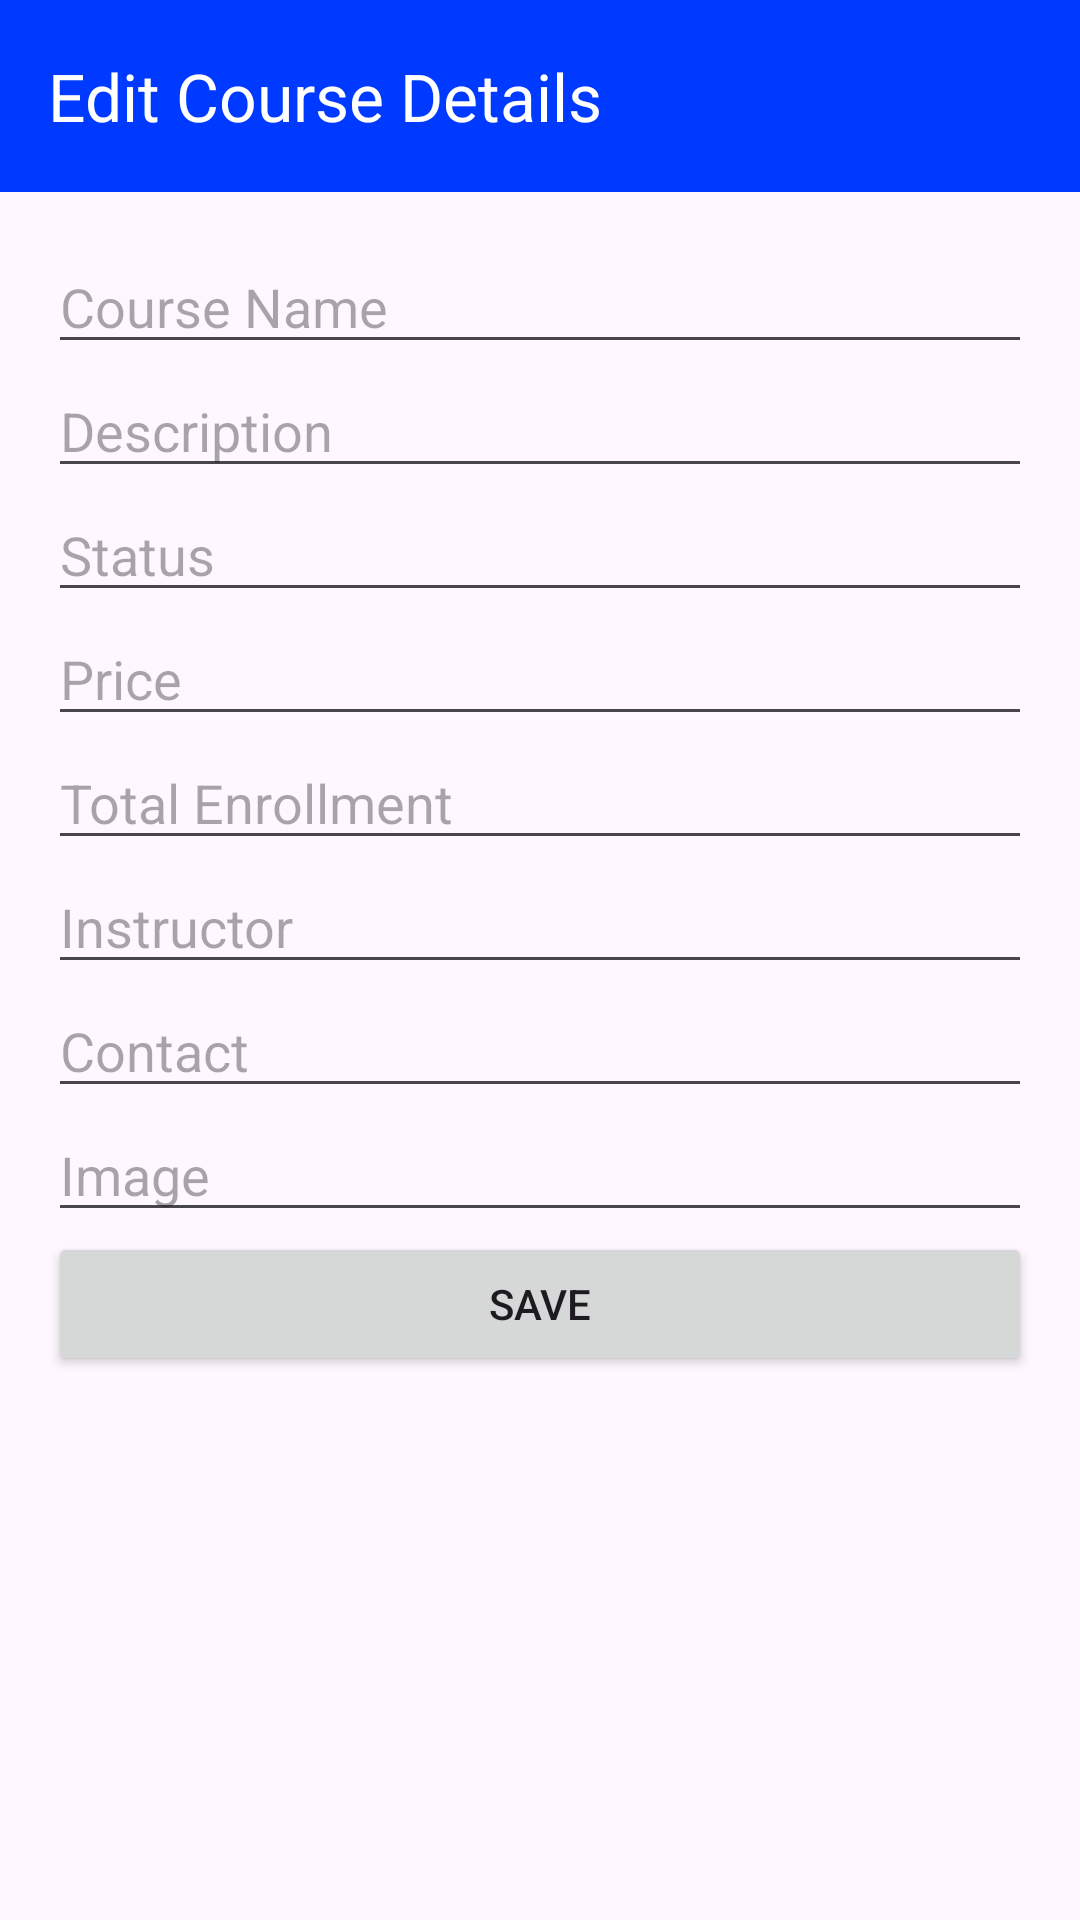

Write the Android layout XML for this screen, with the resource values it uses.
<!-- AndroidManifest.xml: application theme Theme.Edumanager -->
<!-- res/layout/activity_edit_course.xml -->
<?xml version="1.0" encoding="utf-8"?>
<androidx.drawerlayout.widget.DrawerLayout
    xmlns:android="http://schemas.android.com/apk/res/android"
    xmlns:app="http://schemas.android.com/apk/res-auto"
    xmlns:tools="http://schemas.android.com/tools"
    android:id="@+id/drawerLayout"
    android:layout_width="match_parent"
    android:layout_height="match_parent">



    <androidx.constraintlayout.widget.ConstraintLayout
        android:layout_width="match_parent"
        android:layout_height="wrap_content"
        >

        <androidx.appcompat.widget.Toolbar
            android:id="@+id/toolbarhome"
            android:layout_width="match_parent"
            android:layout_height="?attr/actionBarSize"
            android:background="?attr/colorPrimary"
            android:theme="@style/ThemeOverlay.AppCompat.Dark.ActionBar"
            app:popupTheme="@style/ThemeOverlay.AppCompat.Light"
            tools:ignore="MissingConstraints"
            app:title="Edit Course Details"
            app:layout_constraintTop_toTopOf="parent"
            app:layout_constraintStart_toStartOf="parent"
            app:layout_constraintEnd_toEndOf="parent" />

        <LinearLayout
            android:layout_width="match_parent"
            android:layout_height="wrap_content"
            android:orientation="vertical"
            android:padding="16dp"
            app:layout_constraintTop_toBottomOf="@+id/toolbarhome">

            <EditText
                android:id="@+id/etCourseName"
                android:layout_width="match_parent"
                android:layout_height="wrap_content"
                android:hint="Course Name" />

            <EditText
                android:id="@+id/etDescription"
                android:layout_width="match_parent"
                android:layout_height="wrap_content"
                android:hint="Description" />

            <EditText
                android:id="@+id/etStatus"
                android:layout_width="match_parent"
                android:layout_height="wrap_content"
                android:hint="Status" />

            <EditText
                android:id="@+id/etPrice"
                android:layout_width="match_parent"
                android:layout_height="wrap_content"
                android:hint="Price" />

            <EditText
                android:id="@+id/etRegion"
                android:layout_width="match_parent"
                android:layout_height="wrap_content"
                android:hint="Total Enrollment" />

            <EditText
                android:id="@+id/etInstructor"
                android:layout_width="match_parent"
                android:layout_height="wrap_content"
                android:hint="Instructor" />

            <EditText
                android:id="@+id/etContact"
                android:layout_width="match_parent"
                android:layout_height="wrap_content"
                android:hint="Contact" />

            <EditText
                android:id="@+id/etImage"
                android:layout_width="match_parent"
                android:layout_height="wrap_content"
                android:hint="Image" />

            <Button
                android:id="@+id/btnSave"
                android:layout_width="match_parent"
                android:layout_height="wrap_content"
                android:text="Save" />
        </LinearLayout>
    </androidx.constraintlayout.widget.ConstraintLayout>
    <com.google.android.material.navigation.NavigationView
        android:id="@+id/navView"
        android:layout_width="wrap_content"
        android:layout_height="match_parent"
        android:layout_gravity="start"
        app:menu="@menu/nav_menu"
        app:headerLayout="@layout/nav_header">
        <LinearLayout
            android:layout_width="match_parent"
            android:layout_height="wrap_content"
            android:orientation="vertical"
            android:padding="16dp">
        </LinearLayout>
    </com.google.android.material.navigation.NavigationView>
</androidx.drawerlayout.widget.DrawerLayout>
<!-- res/layout/nav_header.xml (included above) -->
<?xml version="1.0" encoding="utf-8"?>
<LinearLayout xmlns:android="http://schemas.android.com/apk/res/android"
    android:layout_width="match_parent"
    android:layout_height="150dp"
    xmlns:app="http://schemas.android.com/apk/res-auto"
    android:background="@color/blue100"
    android:orientation="vertical"
    >
<de.hdodenhof.circleimageview.CircleImageView
    android:layout_width="70dp"
    android:layout_height="70dp"
    android:src="@mipmap/ic_launcher"
    android:layout_margin="10dp"/>
    <TextView
        android:layout_width="wrap_content"
        android:layout_height="wrap_content"
        android:text="Palolik Prottoy"
        android:layout_marginStart="10dp"
        android:textStyle="bold"
        app:layout_constraintTop_toTopOf="parent"
        app:layout_constraintBottom_toBottomOf="parent"
        app:layout_constraintStart_toStartOf="parent"
        android:textColor="@color/black"
        />
    <TextView
        android:layout_width="wrap_content"
        android:layout_height="wrap_content"
        android:text="palolikprottoy@gmail.com"
        android:layout_marginStart="10dp"
        android:textStyle="italic"
        app:layout_constraintTop_toTopOf="parent"
        app:layout_constraintBottom_toBottomOf="parent"
        app:layout_constraintStart_toStartOf="parent"
        android:textColor="@color/black"
        />
    <View
        android:layout_width="match_parent"
        android:layout_height="1dp"
        android:background="@color/black"
        android:layout_marginTop="10dp"/>

</LinearLayout>
<!-- resources referenced by this layout -->
<resources>
  <color name="black">#FF000000</color>
  <color name="blue100">#ACBEFF</color>
  <style name="Theme.Edumanager" parent="Base.Theme.Edumanager" />
  <style name="Base.Theme.Edumanager" parent="Theme.Material3.DayNight.NoActionBar">
          
          <item name="colorPrimary">@color/blue</item>
      </style>
  <color name="blue">#0039FF</color>
</resources>
